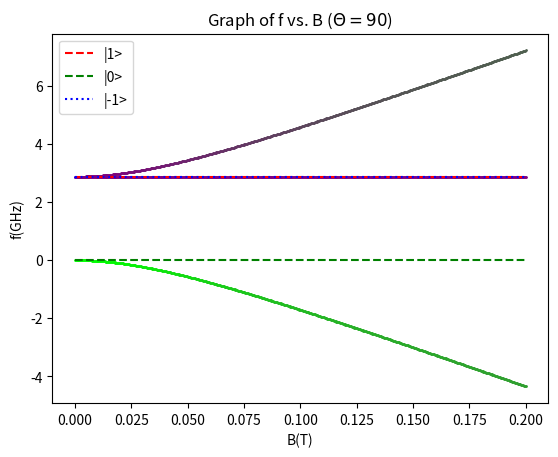

Generate this figure with matplotlib:
import numpy as np
import matplotlib.pyplot as plt
import scipy.linalg as la

D = 2.87
B = np.linspace(0,.2,501)
theta = (np.pi)/2
gu = 28

a = np.zeros(len(B))
b = np.zeros(len(B))
c = np.zeros(len(B))

plot = plt.figure(1)
plt.title('Graph of f vs. B ($ \Theta = 90$)')
plt.xlabel('B(T)')
plt.ylabel('f(GHz)')

for i in range(len(B)):

    A = np.array([[D+B[i]*gu*np.cos(theta),0,0],[0,0,0],[0,0,D-B[i]*gu*np.cos(theta)]])
    BB = gu*B[i]*np.sin(theta)*np.sqrt(1/2)*np.array([[0,1,0],[1,0,1],[0,1,0]])
    C = A+BB
    ev,EV = la.eig(C)
    a[i]=ev.real[0]
    b[i]=ev.real[1]
    c[i]=ev.real[2]

    aa = int(255*(EV[0,0]**2))
    bb = int(255*(EV[1,0]**2))
    cc = int(255*(EV[2,0]**2))
    dd = int(255*(EV[0,1]**2))
    ee = int(255*(EV[1,1]**2))
    ff = int(255*(EV[2,1]**2))
    gg = int(255*(EV[0,2]**2))
    hh = int(255*(EV[1,2]**2))
    ii = int(255*(EV[2,2]**2))

    col1 = '#%02x%02x%02x' % (aa,bb,cc)
    col2 = '#%02x%02x%02x' % (dd,ee,ff)
    col3 = '#%02x%02x%02x' % (gg,hh,ii)

    plt.scatter(B[i],a[i],s=1,color=col1)
    plt.scatter(B[i], b[i],s=1, color=col2)
    plt.scatter(B[i], c[i],s=1, color=col3)

plt.plot(B,D*np.ones(len(B)),'r--',label="|1>")
plt.plot(B,np.zeros(len(B)),'g--',label="|0>")
plt.plot(B,D*np.ones(len(B)),'b:',label="|-1>")
plt.legend()
plt.show()
'''
plot1 = plt.figure(1)
plt.title('Graph of f vs. B ($ \Theta = 90$)')
plt.xlabel('B(T)')
plt.ylabel('f(GHz)')
plt.plot(B,D*np.ones(len(B)),'b--')
plt.plot(B,np.zeros(len(B)),'g--')
plt.plot(B,D*np.ones(len(B)),'r:')
plt.plot(B,a,'b',label='|1>')
plt.plot(B,b,'g',label='|0>')
plt.plot(B,c,'r',label='|-1>')
plt.legend()
plt.show()
'''





